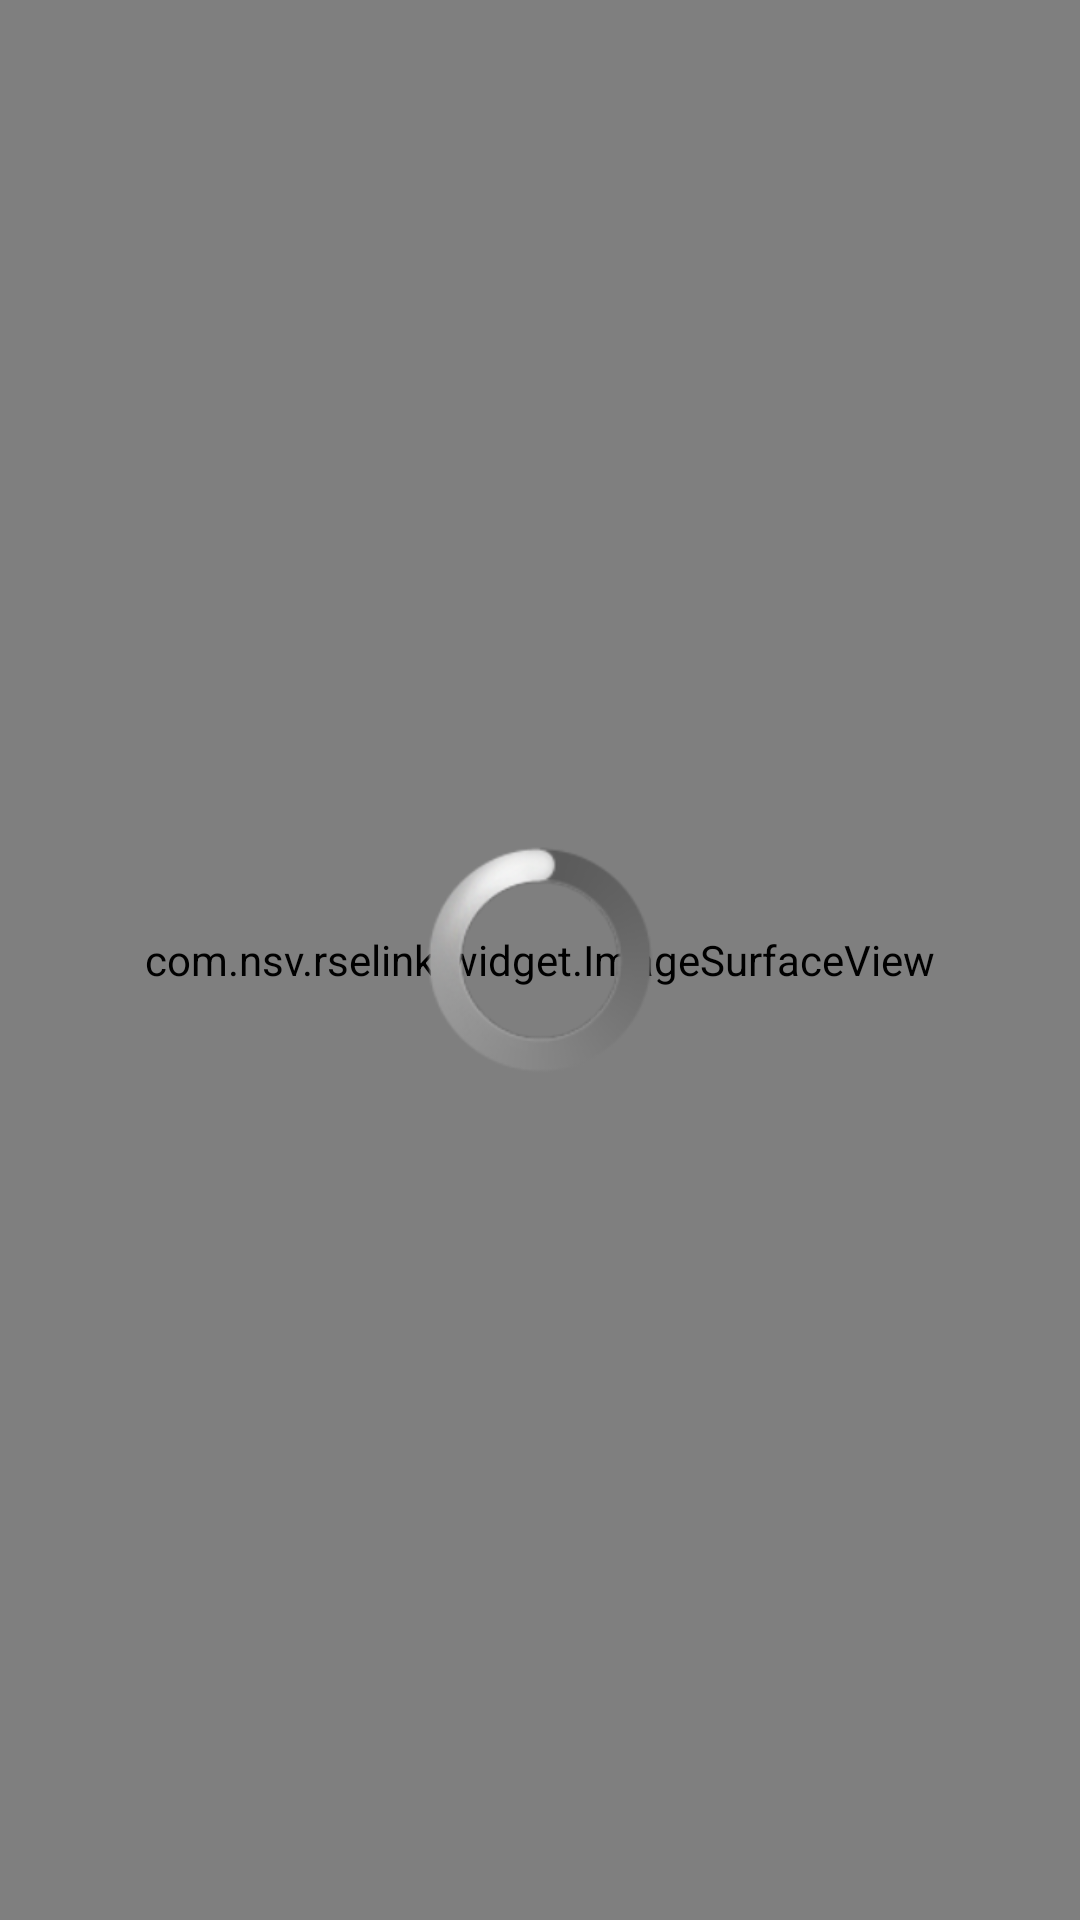

Layout XML and referenced resources for this Android screen:
<!-- AndroidManifest.xml: activity theme android:Theme.Black.NoTitleBar.Fullscreen -->
<!-- res/layout/activity_display.xml -->
<?xml version="1.0" encoding="utf-8"?>
<RelativeLayout xmlns:android="http://schemas.android.com/apk/res/android"
    android:layout_width="match_parent"
    android:layout_height="match_parent"
    android:keepScreenOn="true">

    <com.nsv.rselink.widget.ImageSurfaceView
        android:id="@+id/dispaly_remote_service_surface"
        android:layout_width="match_parent"
        android:layout_height="match_parent"
        android:layout_centerInParent="true" />

    <ProgressBar
        android:id="@+id/display_remote_service_wait"
        style="?android:attr/progressBarStyleLarge"
        android:layout_width="wrap_content"
        android:layout_height="wrap_content"
        android:layout_centerInParent="true" />

    <ImageView
        android:id="@+id/iv_splash_display"
        android:layout_width="match_parent"
        android:layout_height="match_parent"
        android:visibility="gone"
        android:background="@mipmap/voxx_link_white_1"/>

</RelativeLayout>
<!-- resources referenced by this layout -->
<resources>
  <!-- mipmap voxx_link_white_1: png bitmap (mipmap-hdpi, 123368 bytes) -->
</resources>
